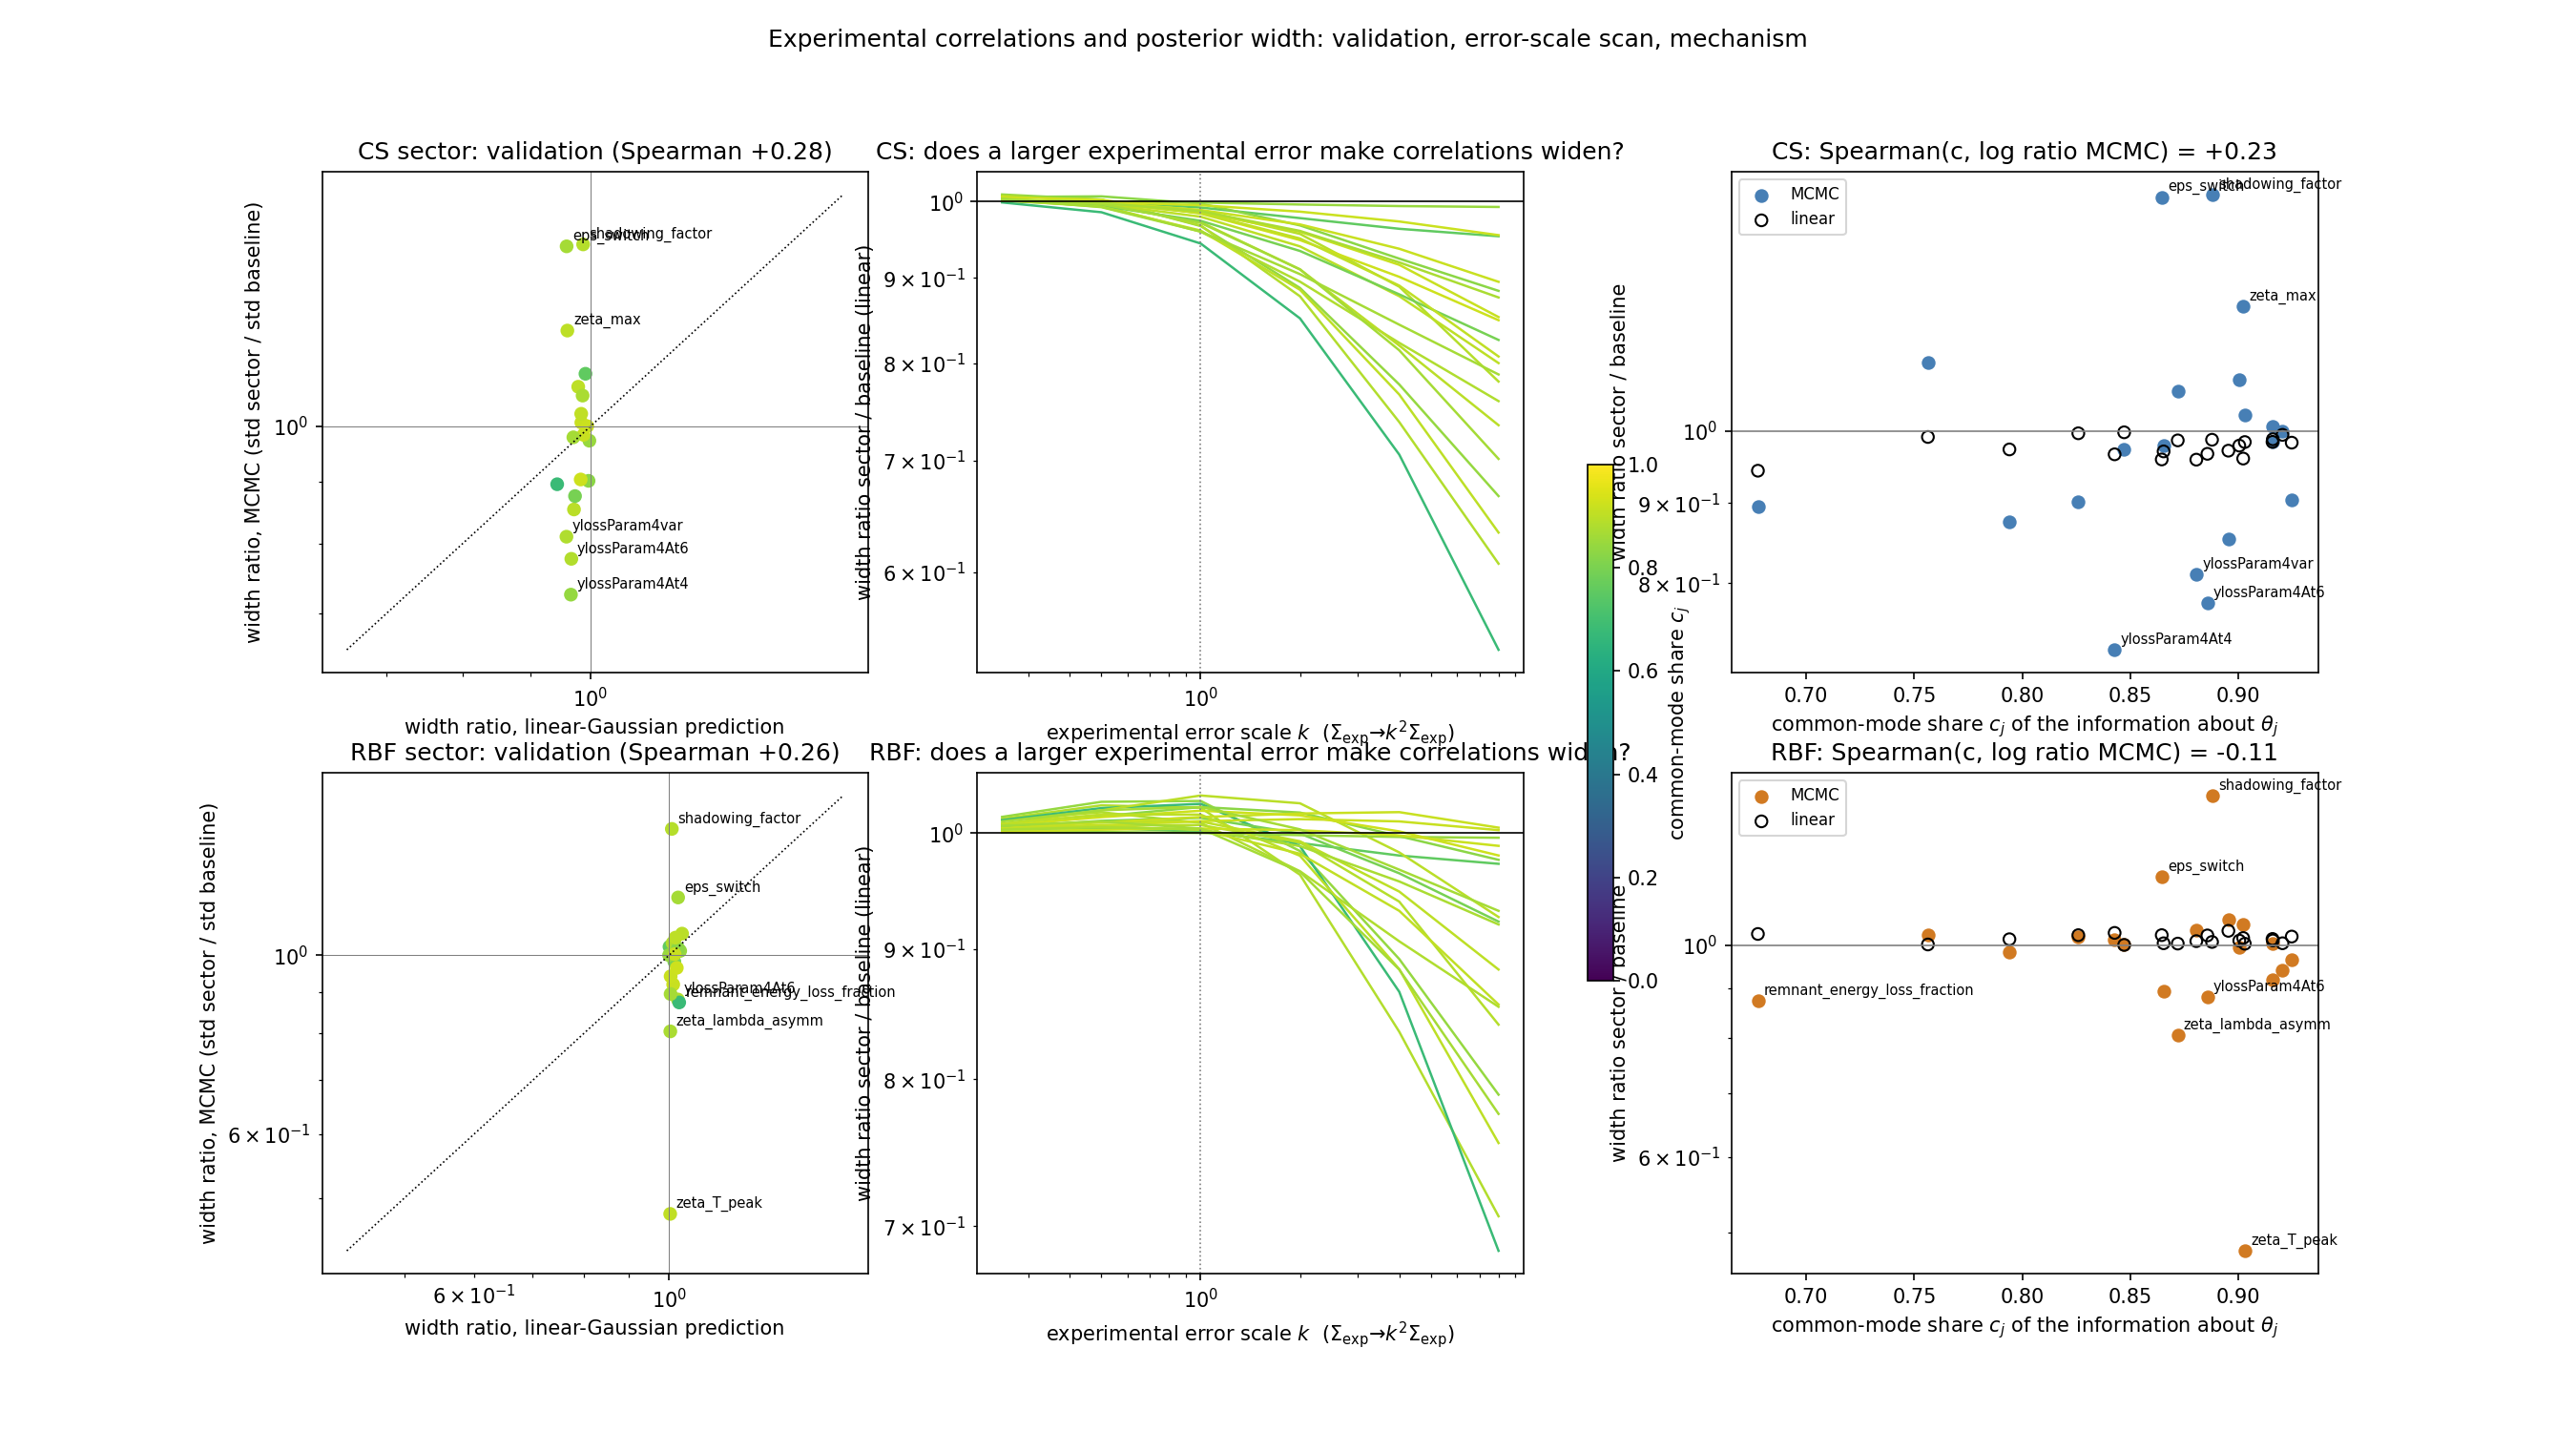

The table this chart was drawn from, first rows:
parameter, common_mode_share, baseline_std_over_prior, cs_width_ratio_mcmc, cs_width_ratio_linear, cs_width_ratio_linear_no_emulator, cs_width_ratio_k0.25, cs_width_ratio_k0.5, cs_width_ratio_k1, cs_width_ratio_k2, cs_width_ratio_k4, cs_width_ratio_k8, rbf_width_ratio_mcmc, rbf_width_ratio_linear, rbf_width_ratio_linear_no_emulator, rbf_width_ratio_k0.25, rbf_width_ratio_k0.5, rbf_width_ratio_k1, rbf_width_ratio_k2, rbf_width_ratio_k4, rbf_width_ratio_k8, cs_rho0.3_k0.25, cs_rho0.3_k0.5, cs_rho0.3_k1
ylossParam4At2, 0.7563, 0.8696, 1.106, 0.9916, 8.483214683310983e-05, 1.002, 0.9999, 0.9916, 0.9773, 0.963, 0.9532, 1.025, 1.001, 0.002323, 1.004, 1.005, 1.001, 0.9912, 0.98, 0.9726, 1.003, 1.007, 1.009
ylossParam4At4, 0.8427, 0.2633, 0.7254, 0.9667, 7.10818340171474e-05, 1.01, 1.003, 0.9667, 0.8877, 0.7772, 0.6665, 1.013, 1.03, 0.001549, 1.015, 1.029, 1.03, 0.984, 0.8921, 0.7888, 1.009, 1.024, 1.045
ylossParam4At6, 0.8856, 0.1736, 0.7767, 0.9674, 7.280277272001293e-05, 1.008, 1.002, 0.9674, 0.8775, 0.738, 0.6072, 0.8817, 1.023, 0.001869, 1.013, 1.026, 1.023, 0.963, 0.8351, 0.7063, 1.007, 1.022, 1.054
ylossParam4var, 0.8805, 0.9411, 0.8102, 0.9591, 6.948252747640776e-05, 1.005, 0.9942, 0.9591, 0.8954, 0.8231, 0.7596, 1.036, 1.009, 0.001673, 1.012, 1.019, 1.009, 0.9661, 0.9066, 0.8543, 1.011, 1.027, 1.044
remnant_energy_loss_fraction, 0.6777, 0.4962, 0.8956, 0.9437, 3.678459537067871e-05, 0.9986, 0.9852, 0.9437, 0.8512, 0.7057, 0.5393, 0.8742, 1.027, 0.0009531, 1.012, 1.023, 1.027, 0.9883, 0.866, 0.6845, 1.004, 1.011, 1.02
shadowing_factor, 0.8877, 0.3955, 1.416, 0.9876, 7.359600022994569e-05, 1.002, 0.9993, 0.9876, 0.9562, 0.8892, 0.7804, 1.434, 1.007, 0.001537, 1.004, 1.008, 1.007, 0.9916, 0.9398, 0.8405, 1.005, 1.015, 1.041
tau_form_mean, 0.9004, 1.024, 1.079, 0.9791, 5.6121989918433446e-05, 1.002, 0.9966, 0.9791, 0.94, 0.8777, 0.8004, 0.9952, 1.011, 0.001334, 1.005, 1.01, 1.011, 0.9927, 0.9484, 0.8836, 1.005, 1.013, 1.028
BG, 0.8259, 0.9339, 0.9015, 0.997, 0.0002084, 1.006, 1.007, 0.997, 0.9675, 0.9242, 0.8841, 1.021, 1.024, 0.004791, 1.007, 1.016, 1.024, 1.019, 0.9974, 0.9762, 1.004, 1.011, 1.024
string_source_sigma_x, 0.8953, 0.9835, 0.8535, 0.9719, 7.311487620014123e-05, 1.001, 0.9961, 0.9719, 0.9106, 0.82, 0.7348, 1.064, 1.035, 0.001789, 1.008, 1.021, 1.035, 1.028, 0.9828, 0.9268, 1.005, 1.014, 1.031
string_source_sigma_eta, 0.794, 0.9714, 0.8756, 0.9737, 5.5409435818302275e-05, 1.001, 0.994, 0.9737, 0.9341, 0.8799, 0.8263, 0.982, 1.014, 0.001304, 1.005, 1.011, 1.014, 0.9997, 0.9643, 0.9229, 1.004, 1.011, 1.023
stringTransverseShiftFrac, 0.8471, 0.9996, 0.9733, 0.9984, 7.510416792686731e-05, 1.001, 1, 0.9984, 0.9958, 0.9936, 0.9924, 1, 1, 0.001662, 1.001, 1.001, 1, 0.9983, 0.9967, 0.9959, 1.001, 1.002, 1.002
shear_viscosity_3_eta_over_s_T_kink_in_G…, 0.9157, 0.8359, 1.008, 0.9845, 0.0002714, 1.002, 0.998, 0.9845, 0.9591, 0.9164, 0.8528, 1.003, 1.015, 0.007161, 1.005, 1.01, 1.015, 1.018, 1.019, 1.005, 1.004, 1.009, 1.016
shear_viscosity_3_eta_over_s_low_T_slope…, 0.9159, 0.954, 0.9842, 0.9883, 0.0005414, 1.001, 0.9983, 0.9883, 0.9688, 0.9369, 0.8952, 0.9202, 1.011, 0.01418, 1.003, 1.007, 1.011, 1.013, 1.011, 1.003, 1.002, 1.005, 1.01
shear_viscosity_3_eta_over_s_high_T_slop…, 0.9203, 1.009, 1.001, 0.9947, 0.0001293, 1.001, 0.9993, 0.9947, 0.986, 0.9727, 0.9546, 0.9419, 1.004, 0.003486, 1.002, 1.003, 1.004, 1.003, 0.998, 0.9886, 1.001, 1.004, 1.007
shear_viscosity_3_eta_over_s_at_kink, 0.9246, 0.843, 0.9038, 0.9834, 0.0002602, 1.006, 1.002, 0.9834, 0.9481, 0.9014, 0.8491, 0.9649, 1.021, 0.006385, 1.007, 1.015, 1.021, 1.016, 1.002, 0.98, 1.005, 1.013, 1.025
bulk_viscosity_3_zeta_over_s_max, 0.9022, 0.7382, 1.201, 0.9607, 0.0001696, 1.002, 0.9927, 0.9607, 0.8855, 0.7665, 0.6338, 1.052, 1.017, 0.002176, 1.009, 1.017, 1.017, 0.9798, 0.8839, 0.7549, 1.008, 1.026, 1.065
bulk_viscosity_3_zeta_over_s_T_peak_in_G…, 0.9029, 1.002, 1.025, 0.9843, 0.0002122, 1.002, 0.998, 0.9843, 0.9502, 0.8905, 0.8077, 0.4782, 1.003, 0.002433, 1.004, 1.007, 1.003, 0.9816, 0.932, 0.856, 1.004, 1.012, 1.033
bulk_viscosity_3_zeta_over_s_width_in_Ge…, 0.8653, 1.003, 0.9796, 0.9708, 0.0001393, 1.003, 0.9962, 0.9708, 0.9107, 0.8147, 0.7015, 0.8955, 1.004, 0.001225, 1.007, 1.011, 1.004, 0.9656, 0.8836, 0.7751, 1.007, 1.023, 1.062
bulk_viscosity_3_zeta_over_s_lambda_asym…, 0.8719, 0.9643, 1.061, 0.9867, 0.000169, 1.001, 0.9979, 0.9867, 0.9602, 0.9195, 0.8761, 0.8049, 1.003, 0.00197, 1.003, 1.005, 1.003, 0.9884, 0.9572, 0.9205, 1.003, 1.008, 1.021
eps_switch, 0.8645, 0.3426, 1.411, 0.9594, 0.0001264, 1.004, 0.9921, 0.9594, 0.9047, 0.8439, 0.788, 1.18, 1.024, 0.002664, 1.011, 1.021, 1.024, 1.004, 0.9675, 0.932, 1.008, 1.02, 1.033
